Dataset: image_machine_learning (GitHub, YoanBosko/TUBESAI). Classes: manusia AI, human real photo, pemandangan AI, landscape real photo.

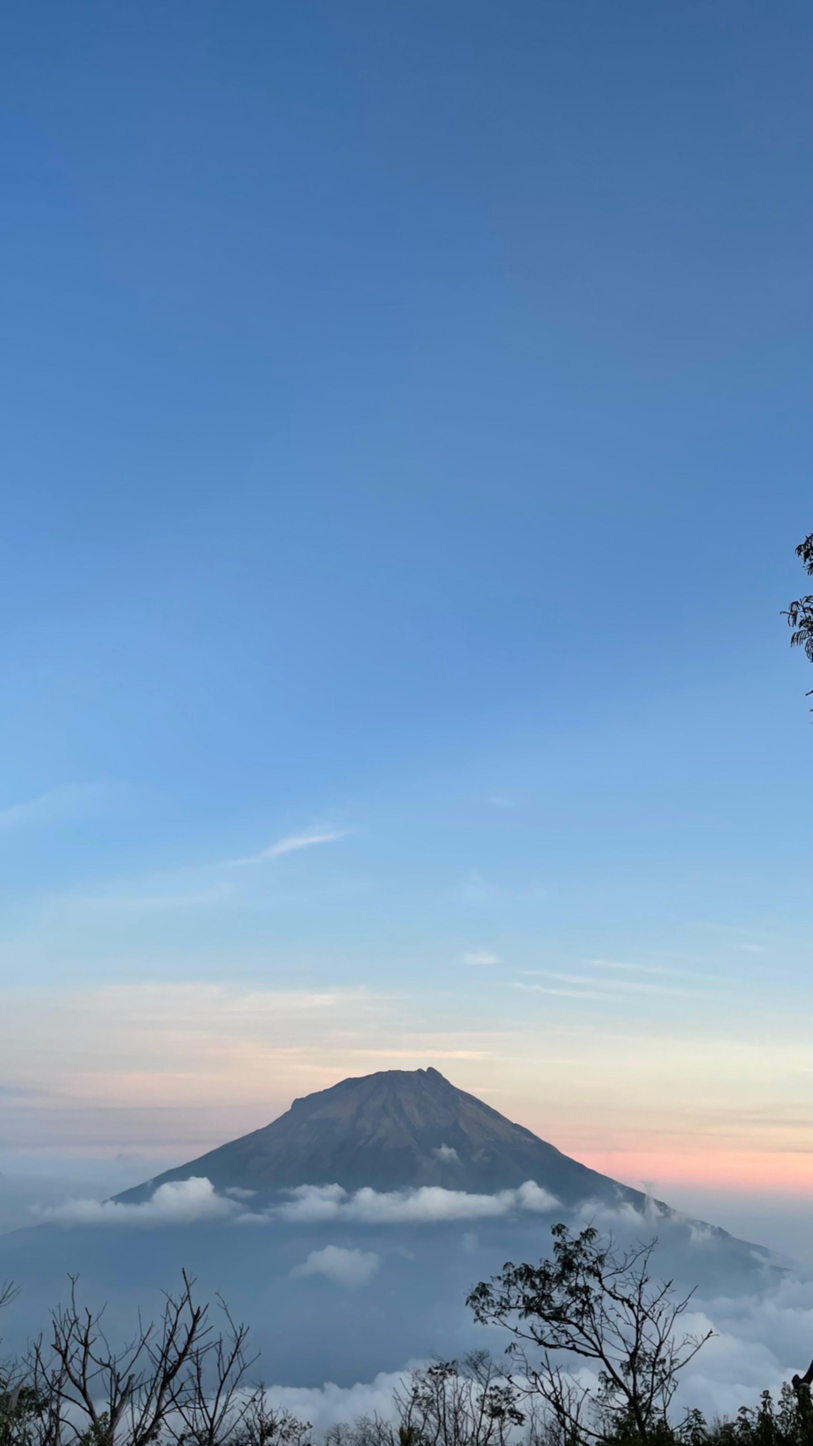
Label: landscape real photo

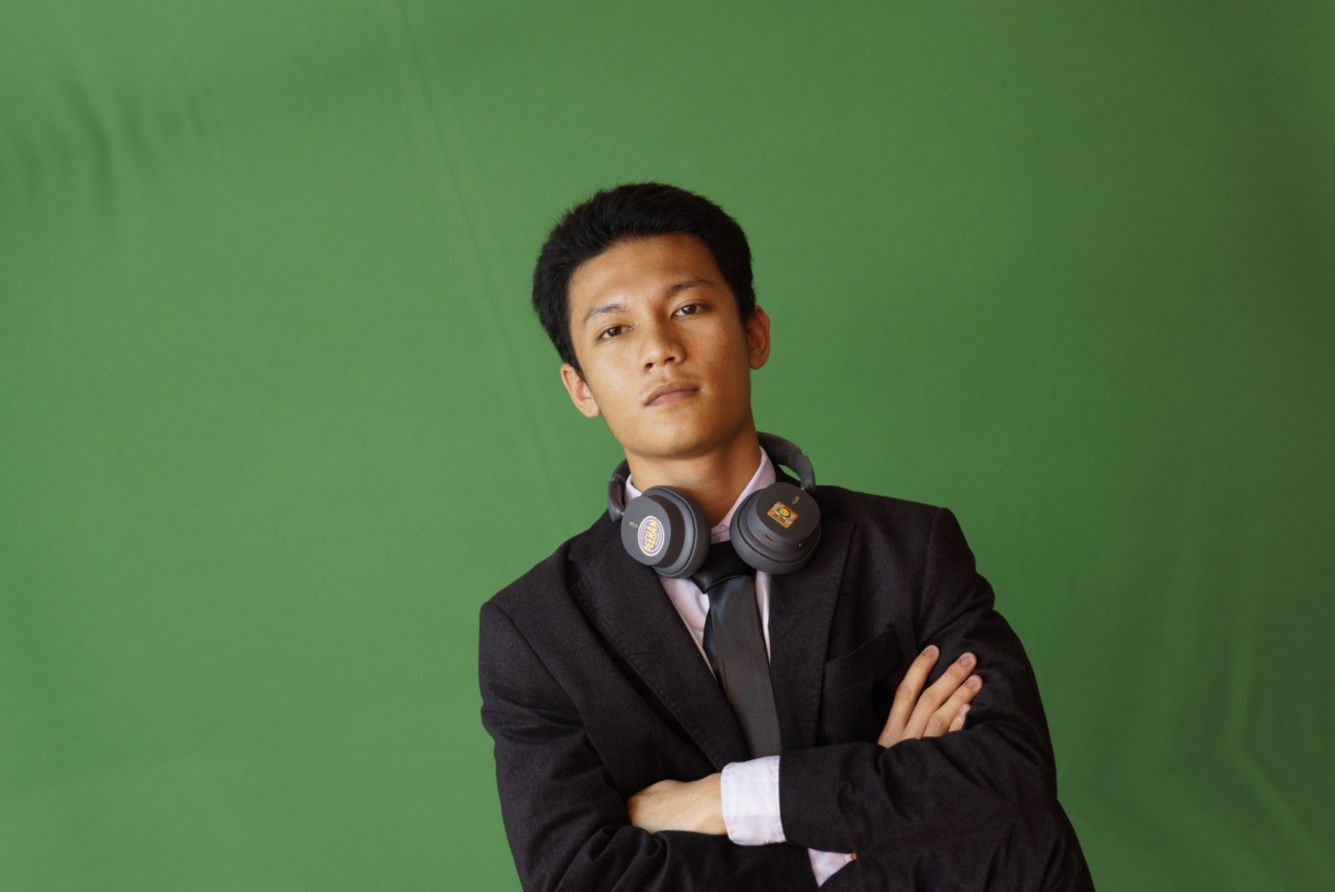
Label: human real photo

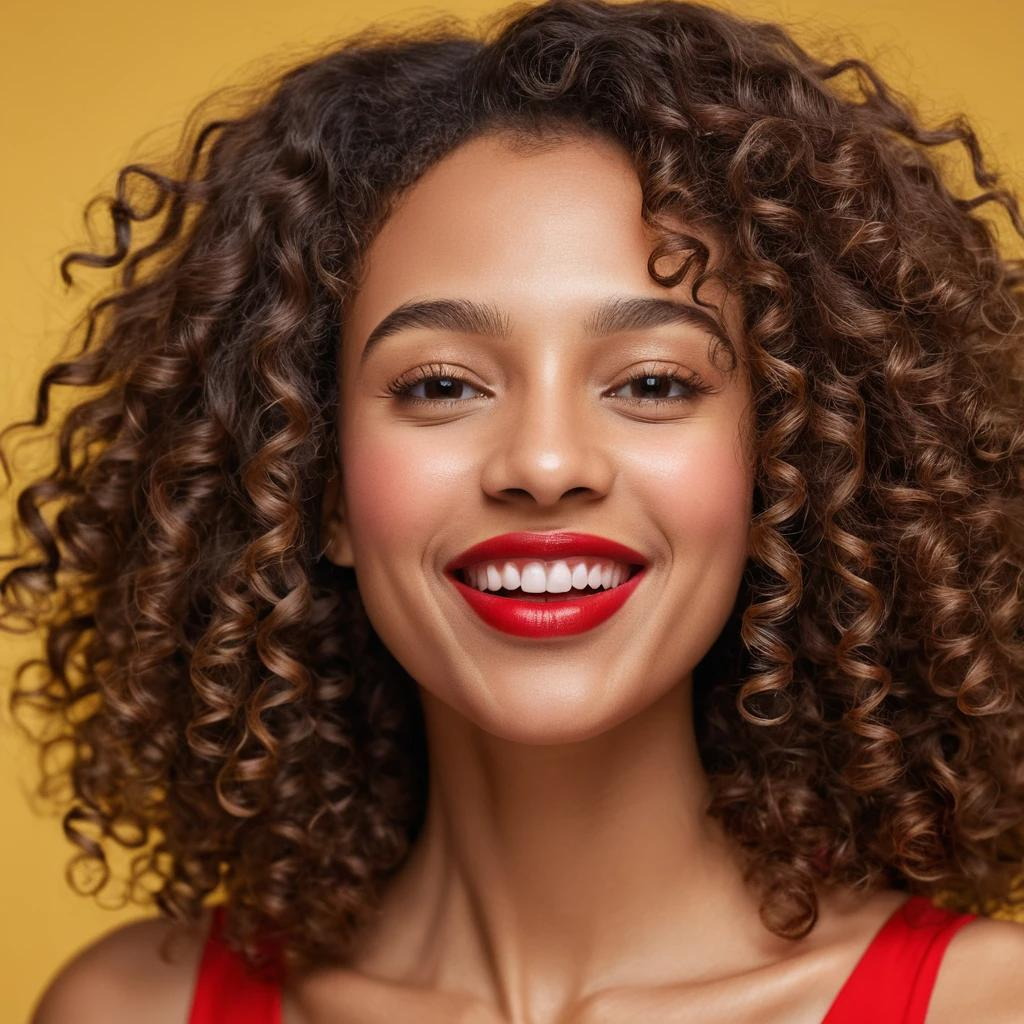
Label: manusia AI

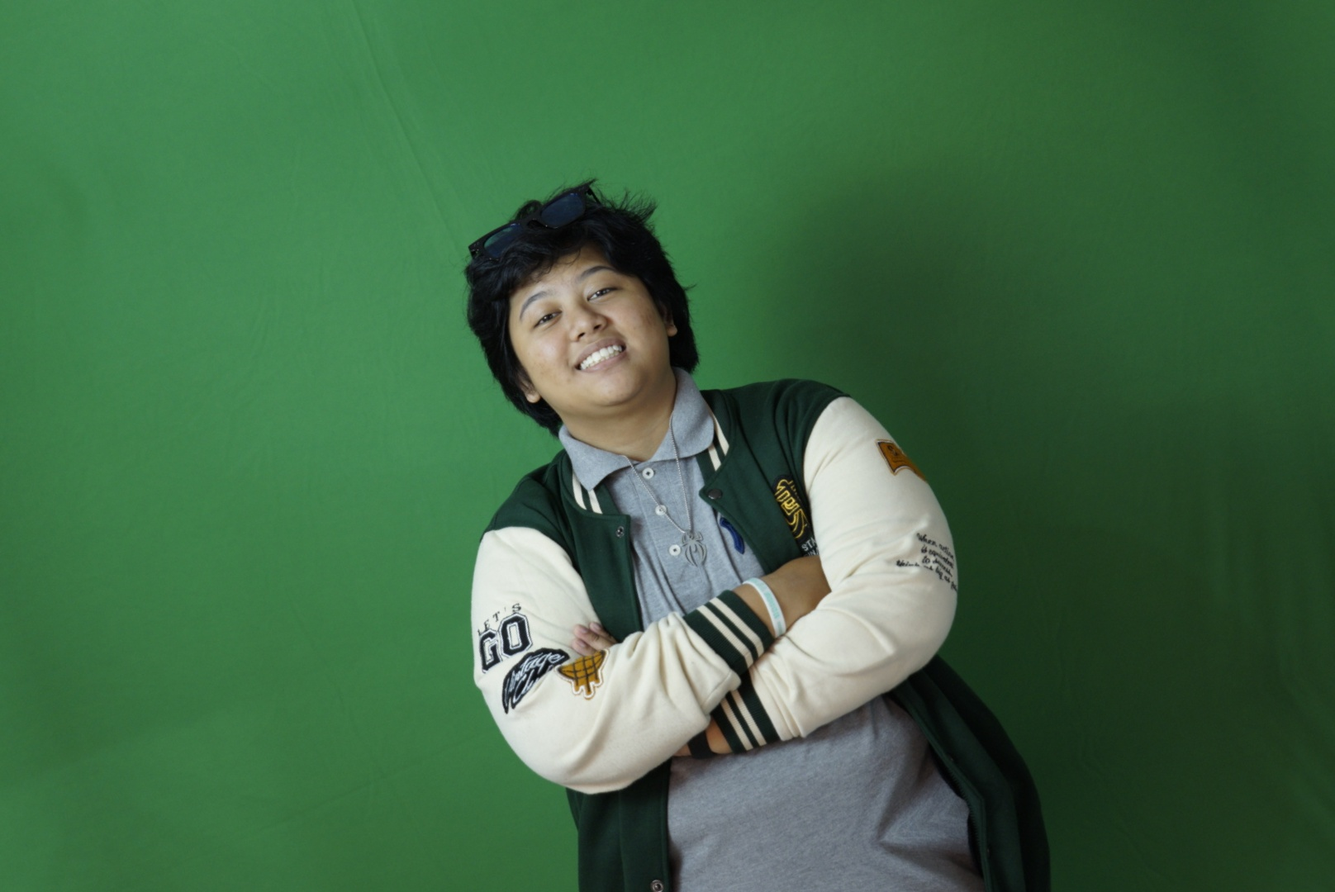
Label: human real photo

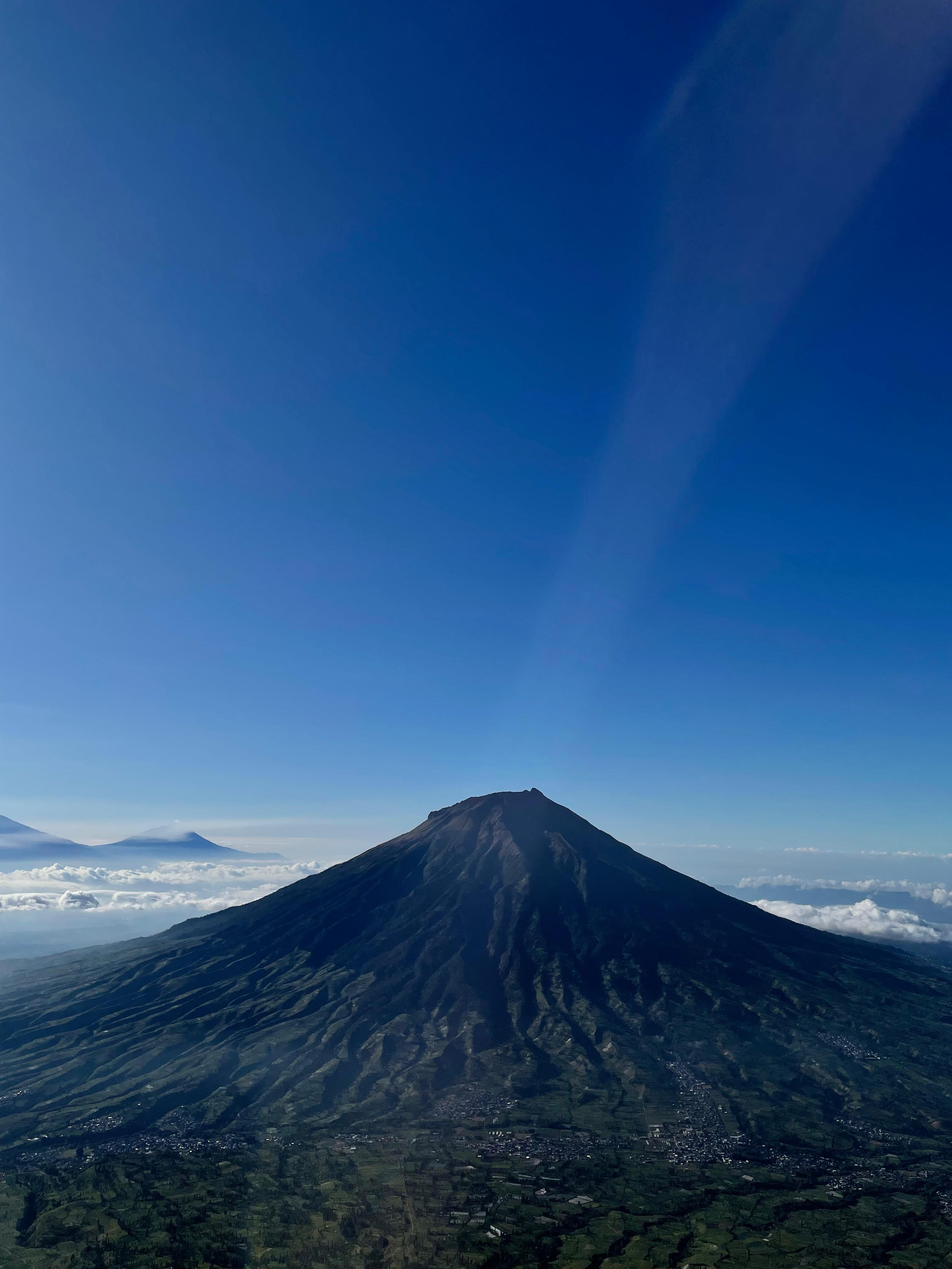
Label: landscape real photo

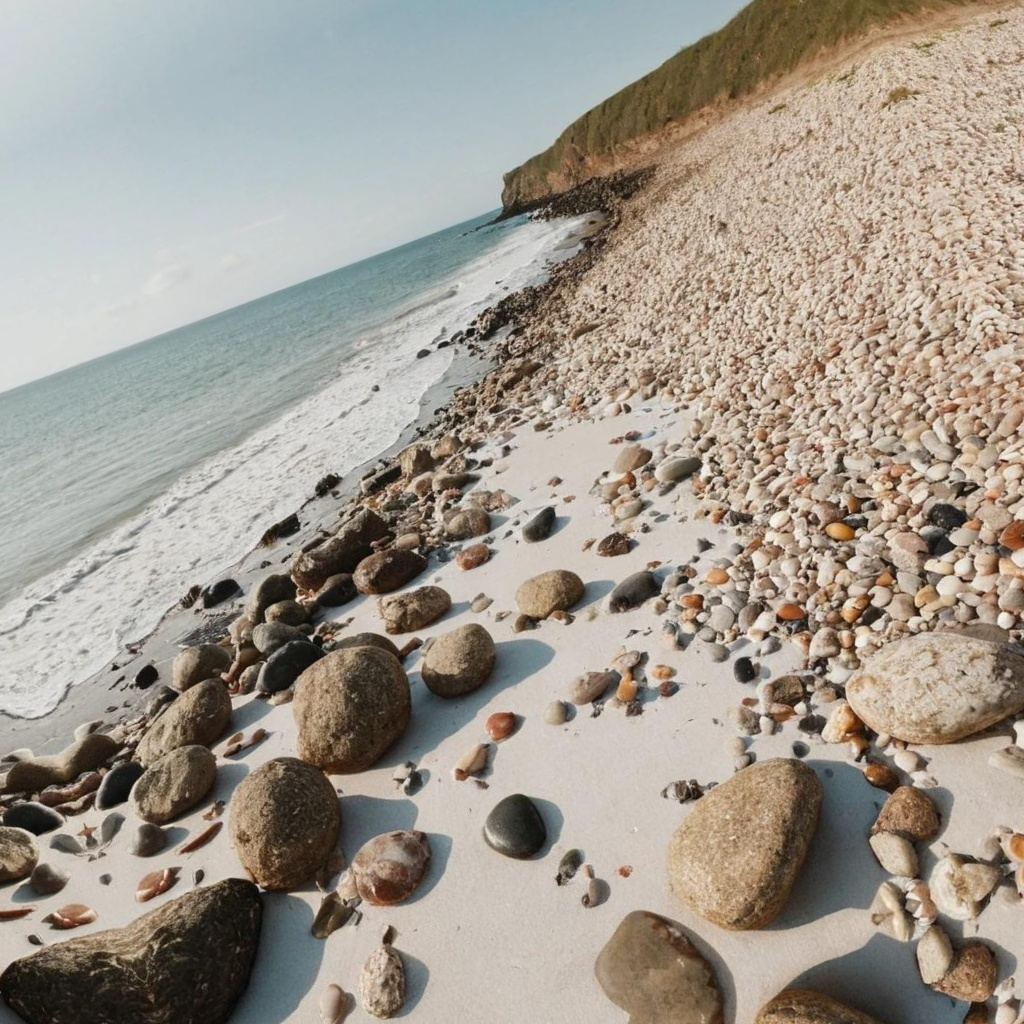
Label: pemandangan AI
